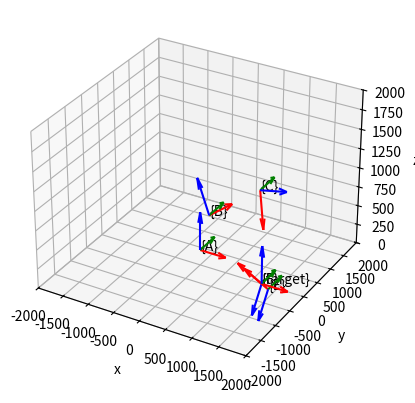

Source code (Python):
import numpy as np
import scipy.linalg
import scipy.optimize
import matplotlib.pyplot as plt

# https://en.wikipedia.org/wiki/3D_rotation_group
# "Modern robotics"

# 3D rotations

def rot_vec2algebra(x, y, z):
    '''R^3 --> so(3)'''
    return np.asmatrix(f"[0 {-z} {y}; {z} 0 {-x}; {-y} {x} 0]")

def rot_vec2group(x, y, z):
    '''so(3) --> SO(3)'''
    return scipy.linalg.expm(rot_vec2algebra(x, y, z))

def hom_rottrans2group(axis, theta, origin):
    '''axis = unitary vector, origin = translation --> SE(3)'''
    vec = (axis[0]*theta, axis[1]*theta, axis[2]*theta)
    rot = rot_vec2group(*vec)
    return np.asmatrix(f"[{rot[0,0]} {rot[0,1]} {rot[0,2]} {origin[0]};{rot[1,0]} {rot[1,1]} {rot[1,2]} {origin[1]};{rot[2,0]} {rot[2,1]} {rot[2,2]} {origin[2]};0 0 0 1]")

# vec = (0, 0, 1) # x axis
# theta = np.pi/2 # rad

# hom = hom_rottrans2group(vec, theta, (1,2,3))

# IRB 4600/40 without the D joint and approximating the distance of A joint, all values are in mm
# Joint name convention: https://www.cyberbotics.com/doc/guide/irb4600-40?version=R2019b-rev1
# https://library.e.abb.com/public/2de81585a37949b4b1a6b43aaeb79ee3/3HAC032885%20PS%20IRB%204600%20on%20IRC5-en.pdf?x-sign=kEq3EeWxvzlh6yILHMf2ycZTVMQb2VFNue2pEezMygnvEPOM3FiDgij0tbUd4tYR#page=11.23

T0A = lambda theta:hom_rottrans2group((0,0,1), theta, (0, 0, 200))                  # A joint angle
TAB = lambda theta:hom_rottrans2group((0,1,0), theta-np.pi/2, (175, 0, 495))        # B joint anlge
TBC = lambda theta:hom_rottrans2group((0,1,0), theta+np.pi/2, (1095, 0, 0))         # C joint angle
TCE = lambda theta:hom_rottrans2group((0,1,0), theta, (1270, 0, 0))                 # E joint angle
TEF = lambda theta:hom_rottrans2group((1,0,0), theta, (135, 0, 0))                  # F joint angle

bounds = [
    [-3.13, 3.13],
    [-1.56, 2.61],
    [-3.13, 1.30],
    [-2.17, 2.08],
    [-6.97, 6.97],
]

T0F = hom_rottrans2group((0, 0, 0), 0, (1200, 0, 0))                # target

def forward_kinematics(a,b,c,e,f):
    return T0A(a) @ TAB(b) @ TBC(c) @ TCE(e) @ TEF(f)

# print(forward_kinematics(0,0,0,0,0))
# print(forward_kinematics(np.pi,0,0,0,0))
# print(forward_kinematics(0,np.pi/2,0,0,0))

def residual(abcef,target):
    hom = forward_kinematics(*abcef)
    diff = np.asarray(hom - target)
    return (diff ** 2).sum()

# def penalty(a,b,c,e,f):
#     return np.abs(a)+np.abs(b)+np.abs(c)+np.abs(e)+np.abs(f)

def optimize(target, bounds, a0=0, b0=0, c0=0, e0=0, f0=0):
    return scipy.optimize.minimize(lambda x:residual(x,target)#+penalty(*x)
                                   , x0=(a0, b0, c0, e0, f0), bounds=bounds).x

def visualize(group, name=""):
    # in meters
    p = [group[0,3], group[1,3], group[2,3]]
    vecs = []
    for i in range(3):
        vecs.append(p +[group[0, i], group[1, i], group[2, i]])
    X,Y,Z,U,V,W = zip(*vecs)
    ax.quiver(X,Y,Z,U,V,W, length=500, colors=["red", "green", "blue"])
    if name:
        ax.text(x=p[0],y=p[1],z=p[2],s=name)

# TODO: https://matplotlib.org/stable/gallery/widgets/slider_demo.html

fig = plt.figure()
ax = fig.add_subplot(111, projection='3d')

# a = 0
# b = -np.pi/2
# c = 0
# e = np.pi/2
# # d ignored
# f = np.pi/2
a,b,c,e,f = optimize(T0F, bounds)
print(a,b,c,e,f)

visualize(T0F, "{target}")
visualize(T0A(a), "{A}")
visualize(T0A(a) @ TAB(b), "{B}")
visualize(T0A(a) @ TAB(b) @ TBC(c), "{C}")
visualize(T0A(a) @ TAB(b) @ TBC(c) @ TCE(e), "{E}")
visualize(T0A(a) @ TAB(b) @ TBC(c) @ TCE(e) @ TEF(f), "{F}")

ax.set_xlim(-2000, 2000)
ax.set_ylim(-2000, 2000)
ax.set_zlim(0, 2000)
ax.set_xlabel('x')
ax.set_ylabel('y')
ax.set_zlabel('z')
plt.show()
